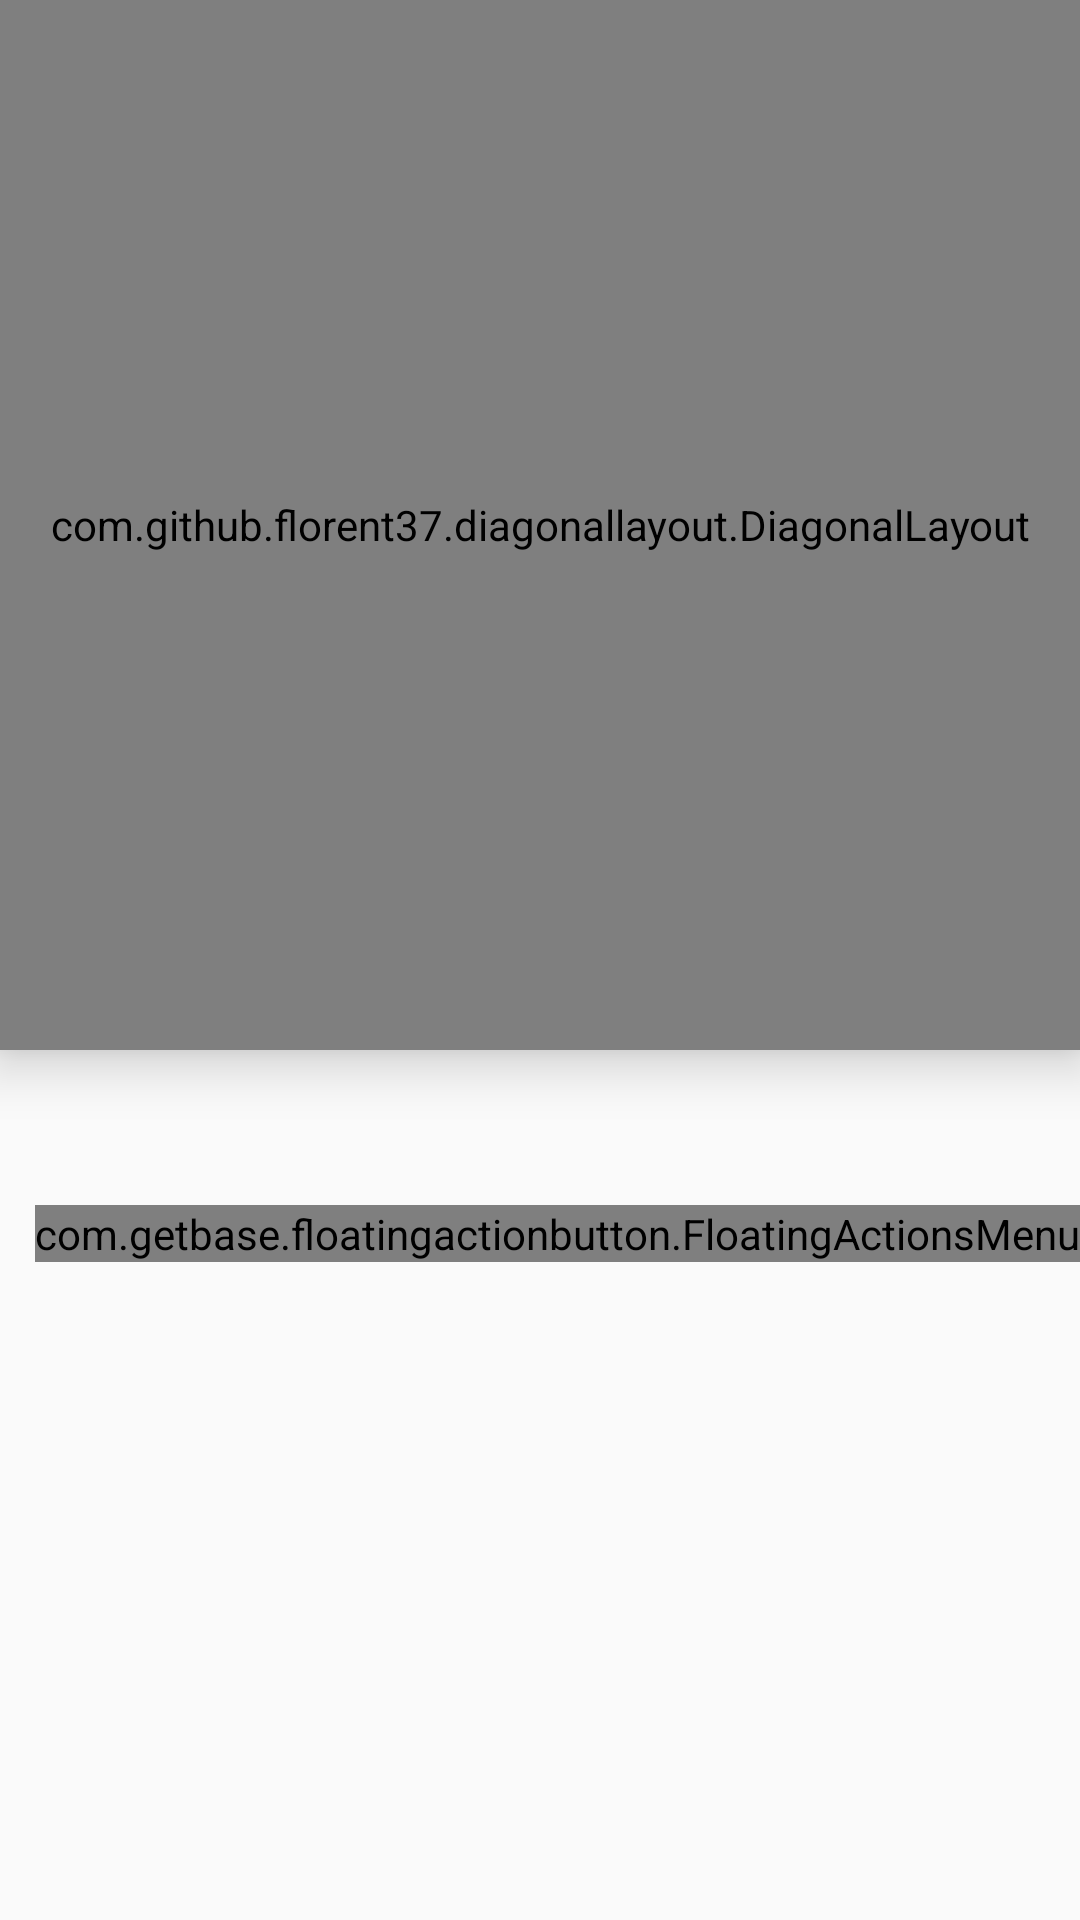

Produce the Android XML layout that renders to this screen, including the resource entries it uses.
<!-- AndroidManifest.xml: application theme AppTheme -->
<!-- res/layout/activity_detail.xml -->
<?xml version="1.0" encoding="utf-8"?>
<ScrollView android:layout_width="match_parent" android:layout_height="match_parent"
    xmlns:android="http://schemas.android.com/apk/res/android" >
<RelativeLayout
    android:orientation="vertical"
    xmlns:android="http://schemas.android.com/apk/res/android"
    android:layout_width="match_parent"
    android:layout_height="match_parent"
    xmlns:app="http://schemas.android.com/apk/res-auto"
    >
    <RelativeLayout
        android:layout_width="match_parent"
        android:layout_height="match_parent"
        android:id="@+id/profile_ProgressBar_Container"
        android:visibility="gone"
        >
        <ProgressBar
            android:layout_width="wrap_content"
            android:layout_height="wrap_content"
            android:layout_centerInParent="true"

            />
    </RelativeLayout>
    <LinearLayout
        android:layout_width="match_parent"
        android:layout_height="match_parent"
        android:visibility="visible"
        android:orientation="vertical"       android:id="@+id/profile_content_Container"
        >
        <com.github.florent37.diagonallayout.DiagonalLayout
            android:id="@+id/diagonal"
            android:layout_width="match_parent"
            android:layout_height="350dp"
            android:elevation="10dp"
            android:layout_alignParentTop="true"

            >
            <com.flaviofaria.kenburnsview.KenBurnsView
                android:id="@+id/kingimg"
                android:layout_width="match_parent"
                android:layout_height="match_parent"
                android:scaleType="centerCrop"
                android:src="@drawable/a1"
                />

        </com.github.florent37.diagonallayout.DiagonalLayout>


        <TextView
            android:id="@+id/desctxt"
            android:textSize="16sp"
            android:background="#bde6db"
            android:gravity="left|center_vertical"
            android:layout_width="wrap_content"
            android:layout_height="wrap_content"
            android:layout_marginTop="30dp"
            />
        <com.getbase.floatingactionbutton.FloatingActionsMenu
            android:id="@+id/fabBtn_menu"
            android:layout_width="wrap_content"
            android:layout_height="wrap_content"
            app:fab_expandDirection="up"
            app:fab_labelsPosition="left"
            app:fab_addButtonStrokeVisible="false"
            app:fab_addButtonSize="mini"
            android:layout_gravity="bottom|right"


            >

        </com.getbase.floatingactionbutton.FloatingActionsMenu>
        
            
            
            
            
            
            
            
            
    </LinearLayout>

</RelativeLayout>
</ScrollView>
<!-- resources referenced by this layout -->
<resources>
  <!-- drawable a1: jpg bitmap (drawable, 102514 bytes) -->
  <style name="PrimaryButton" parent="Theme.AppCompat">
          <item name="colorButtonNormal">@color/colorPrimary</item>
          <item name="colorControlHighlight">@color/colorAccent</item>
      </style>
  <style name="AppTheme" parent="Theme.AppCompat.Light.DarkActionBar">
          
          <item name="colorPrimary">@color/colorPrimary</item>
          <item name="colorPrimaryDark">@color/colorPrimaryDark</item>
          <item name="colorAccent">@color/colorAccent</item>
          <item name="android:windowNoTitle">true</item>
          <item name="android:windowActionBar">false</item>
      </style>
  <color name="colorPrimary">#369184</color>
  <color name="colorAccent">#5d9aed</color>
  <color name="colorPrimaryDark">#59c2b3</color>
</resources>
